Dataset: image (GitHub, CedricSanchezGithub/ETL). Classes: beaver, black bear, bob cat, coyote, elephant, goose, gray fox, horse, lion, mink, mouse, mule deer, otter, raccoon, rat, skunk, turkey, western grey squirrel.

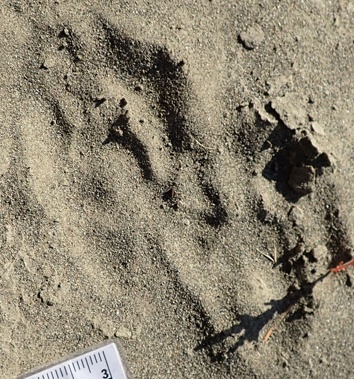
Label: raccoon

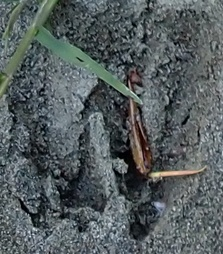
Label: mule deer

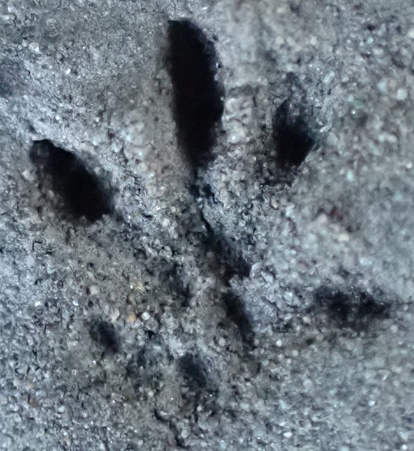
Label: mouse

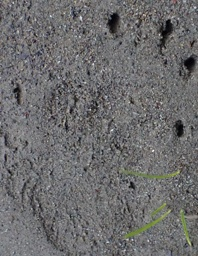
Label: skunk

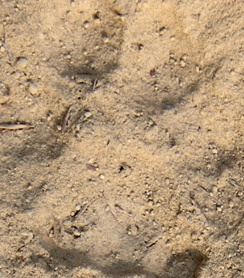
Label: lion

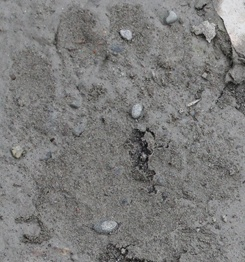
Label: black bear
